Run: headless pygame with SDL's dummy video driver; simulated clock (each Clock.tick advances the game by its frame time, no real sleeping); random seed 0; keys injected as events and as key.get_pressed() state; mouse plan: one left click at the window centre at the start of phase 2, then a move to the lower-right quarter at the start of phase 3.
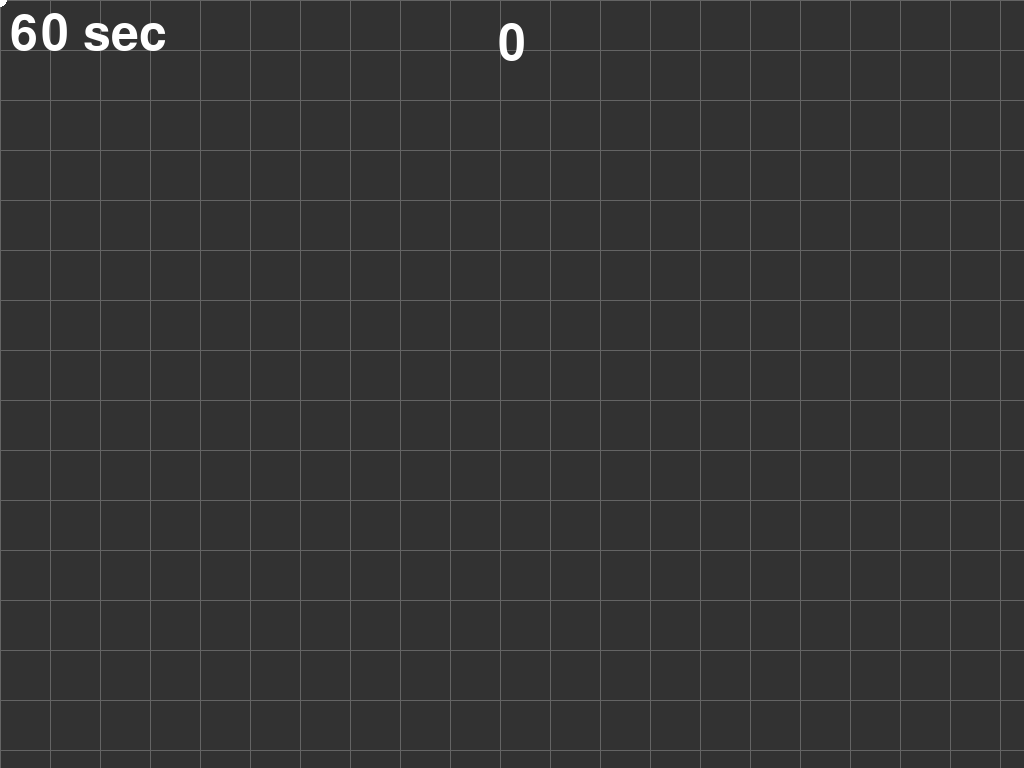
Frame 1 of 4 · flips 1–60 · no input
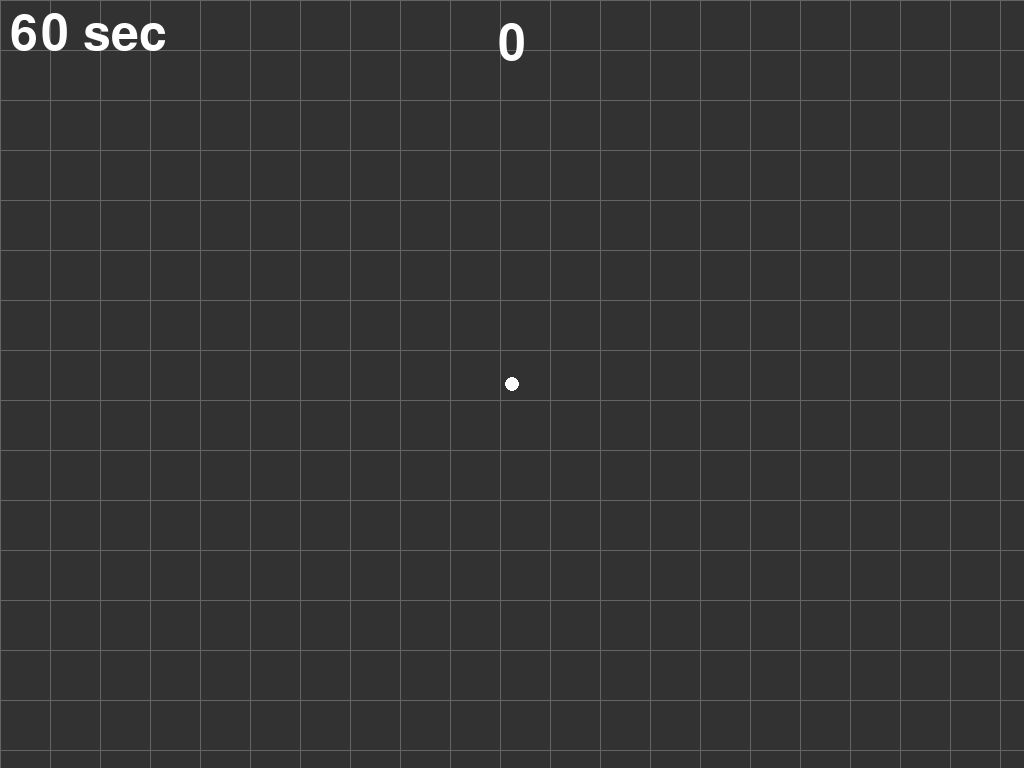
Frame 2 of 4 · flips 61–180 · clicked the window centre · tapped SPACE, RETURN · held RIGHT (→), D
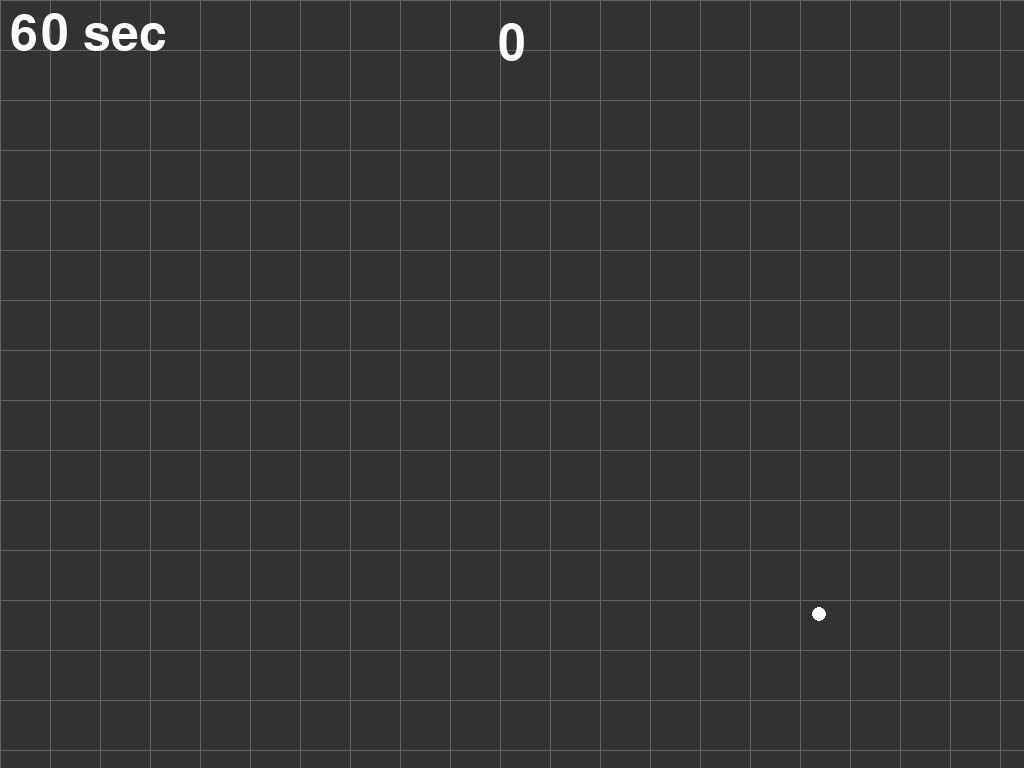
Frame 3 of 4 · flips 181–300 · moved the mouse to the lower-right quarter · held DOWN (↓), S
Frame 4 of 4 · flips 301–420 · held LEFT (←), A, UP (↑), W · screen unchanged from frame 3, image omitted

The pygame program that drew these frames:

import pygame
import random
import time
import json
import os
import sys

pygame.init()

screen_width = pygame.display.Info().current_w
screen_height = pygame.display.Info().current_h
screen = pygame.display.set_mode((screen_width, screen_height), pygame.FULLSCREEN)
pygame.display.set_caption("Aim Master (Ch0kz Games)")

WHITE = (255, 255, 255)
RED = (255, 0, 0)
DARK_GRAY = (50, 50, 50)
BLACK = (0, 0, 0)
GRID_COLOR = (100, 100, 100)

score = 0
total_shots = 0
missed_shots = 0  # Новая переменная для промахов
circles = []
sensitivity = 1.66
start_time = time.time()
game_duration = 60
crosshair_color = WHITE

CURSOR_COLORS = {"white": WHITE, "red": RED, "black": BLACK}

def create_circle():
    radius = random.randint(8, 35)
    x = random.randint(radius, screen_width - radius)
    y = random.randint(radius, screen_height - radius)
    circles.append({'pos': (x, y), 'radius': radius, 'spawn_time': time.time()})

def draw_grid():
    for x in range(0, screen_width, 50):
        pygame.draw.line(screen, GRID_COLOR, (x, 0), (x, screen_height))
    for y in range(0, screen_height, 50):
        pygame.draw.line(screen, GRID_COLOR, (0, y), (screen_width, y))

def display_score_and_timer():
    font = pygame.font.Font(None, 74)
    text = font.render(f"{score}", True, WHITE)
    screen.blit(text, (screen_width // 2 - text.get_width() // 2, 20))
    remaining_time = max(0, game_duration - int(time.time() - start_time))
    timer_text = font.render(f"{remaining_time} sec", True, WHITE)
    screen.blit(timer_text, (10, 10))
    pygame.display.flip()

def display_final_stats():
    accuracy = (score / total_shots) * 100 if total_shots > 0 else 0
    font = pygame.font.Font(None, 74)
    screen.fill(DARK_GRAY)
    text = font.render(f"Your score: {score}", True, WHITE)
    accuracy_text = font.render(f"Accuracy: {accuracy:.2f}%", True, WHITE)
    missed_text = font.render(f"Misses: {missed_shots}", True, WHITE)
    restart_text = font.render("Press R for restart", True, WHITE)
    
    screen.blit(text, (screen_width // 2 - text.get_width() // 2, screen_height // 2 - 50))
    screen.blit(accuracy_text, (screen_width // 2 - accuracy_text.get_width() // 2, screen_height // 2))
    screen.blit(missed_text, (screen_width // 2 - missed_text.get_width() // 2, screen_height // 2 + 50))
    screen.blit(restart_text, (screen_width // 2 - restart_text.get_width() // 2, screen_height // 2 + 100))
    
    pygame.display.flip()
    
    waiting = True
    while waiting:
        for event in pygame.event.get():
            if event.type == pygame.QUIT:
                waiting = False
            elif event.type == pygame.KEYDOWN:
                if event.key == pygame.K_r:
                    reset_game()
                    waiting = False

def reset_game():
    global score, total_shots, missed_shots, circles, start_time
    score = 0
    total_shots = 0
    missed_shots = 0
    circles.clear()
    start_time = time.time()

pygame.mouse.set_visible(False)
last_spawn_time = time.time()

running = True
while running:
    screen.fill(DARK_GRAY)
    draw_grid()
    
    if time.time() - last_spawn_time >= 1:
        create_circle()
        last_spawn_time = time.time()
    
    for circle in circles[:]:
        elapsed_time = time.time() - circle['spawn_time']
        alpha = max(0, int(255 * (1 - elapsed_time / 3)))
        if alpha == 0:
            circles.remove(circle)
        else:
            surf = pygame.Surface((circle['radius'] * 4, circle['radius'] * 4), pygame.SRCALPHA)
            pygame.draw.circle(surf, (255, 0, 0, alpha), (circle['radius'] * 2, circle['radius'] * 2), circle['radius'])
            screen.blit(surf, (circle['pos'][0] - circle['radius'] * 2, circle['pos'][1] - circle['radius'] * 2))
    
    mouse_x, mouse_y = pygame.mouse.get_pos()
    pygame.draw.circle(screen, crosshair_color, (mouse_x, mouse_y), 7)
    
    for event in pygame.event.get():
        if event.type == pygame.QUIT:
            running = False
        elif event.type == pygame.KEYDOWN:
            if event.key == pygame.K_ESCAPE:
                os.execv(sys.executable, ['python', 'menu.py'])
            elif event.key == pygame.K_r:
                reset_game()
        elif event.type == pygame.MOUSEBUTTONDOWN:
            total_shots += 1
            hit = False
            for circle in circles[:]:
                if (mouse_x - circle['pos'][0])**2 + (mouse_y - circle['pos'][1])**2 <= circle['radius']**2:
                    circles.remove(circle)
                    score += 1
                    hit = True
                    break
            if not hit:
                missed_shots += 1
    
    if time.time() - start_time >= game_duration:
        display_final_stats()
    
    display_score_and_timer()

pygame.quit()
